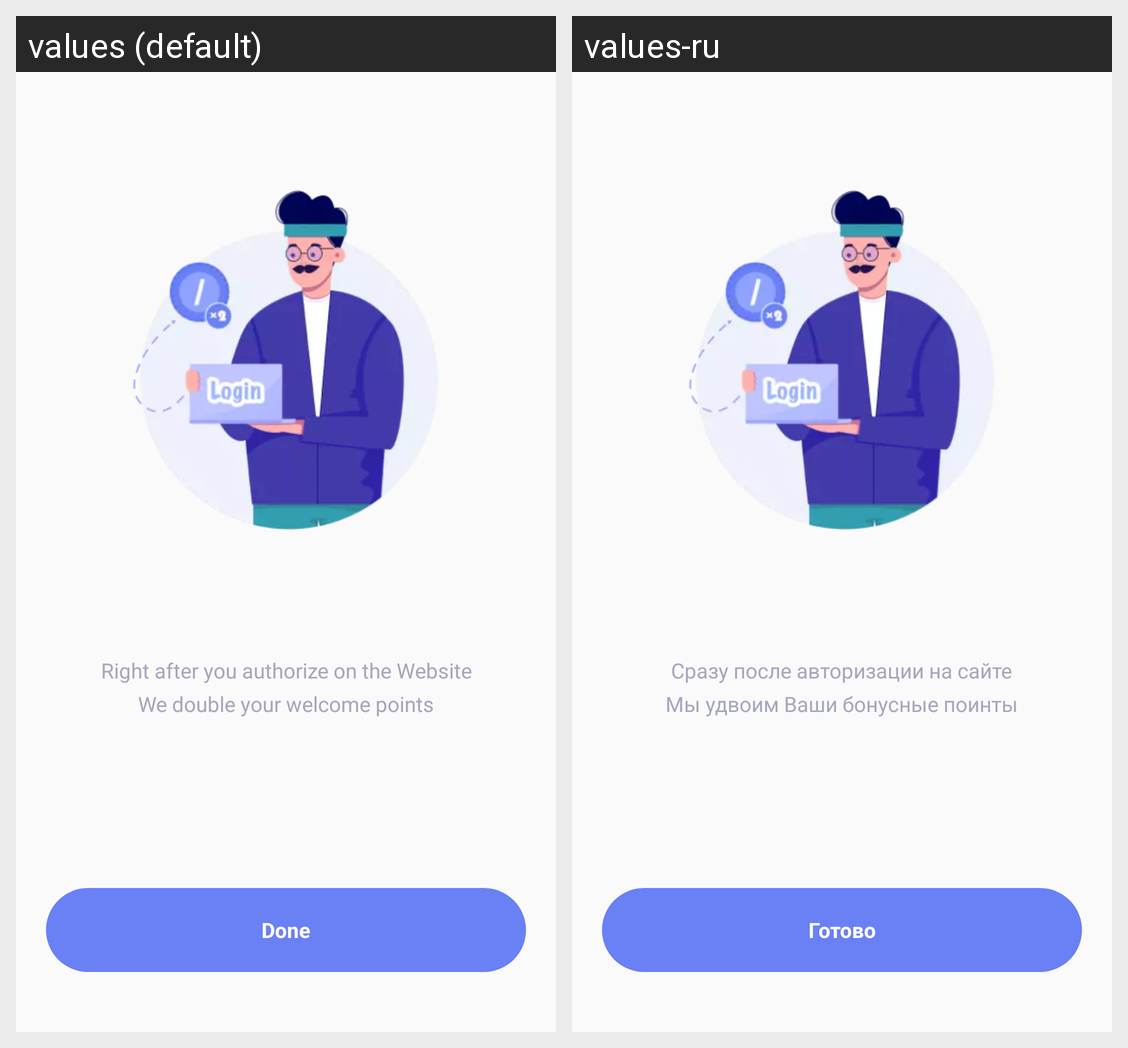

The same Android screen rendered under two of its app's locales, left to right. List the strings drawn on it with the default value and each locale's translation.
Android screen res/layout/fragment_ftue_finish.xml rendered under 2 locales, left to right: values (default), values-ru. Device: Nexus 5 (rendered at 1080×1920; each locale shown at half size, 540×960, under a caption strip naming it); theme AppThemeLight.
Strings drawn on this screen, with the default value and each locale's value (text and hints the layout hard-codes, and strings that could not be matched under every locale, appear in the picture but are not listed):

ftue_finish_sub_description
  values: Right after you authorize on the Website
      We double your welcome points
  values-ru: Сразу после авторизации на сайте
      Мы удвоим Ваши бонусные поинты

done
  values: Done
  values-ru: Готово
